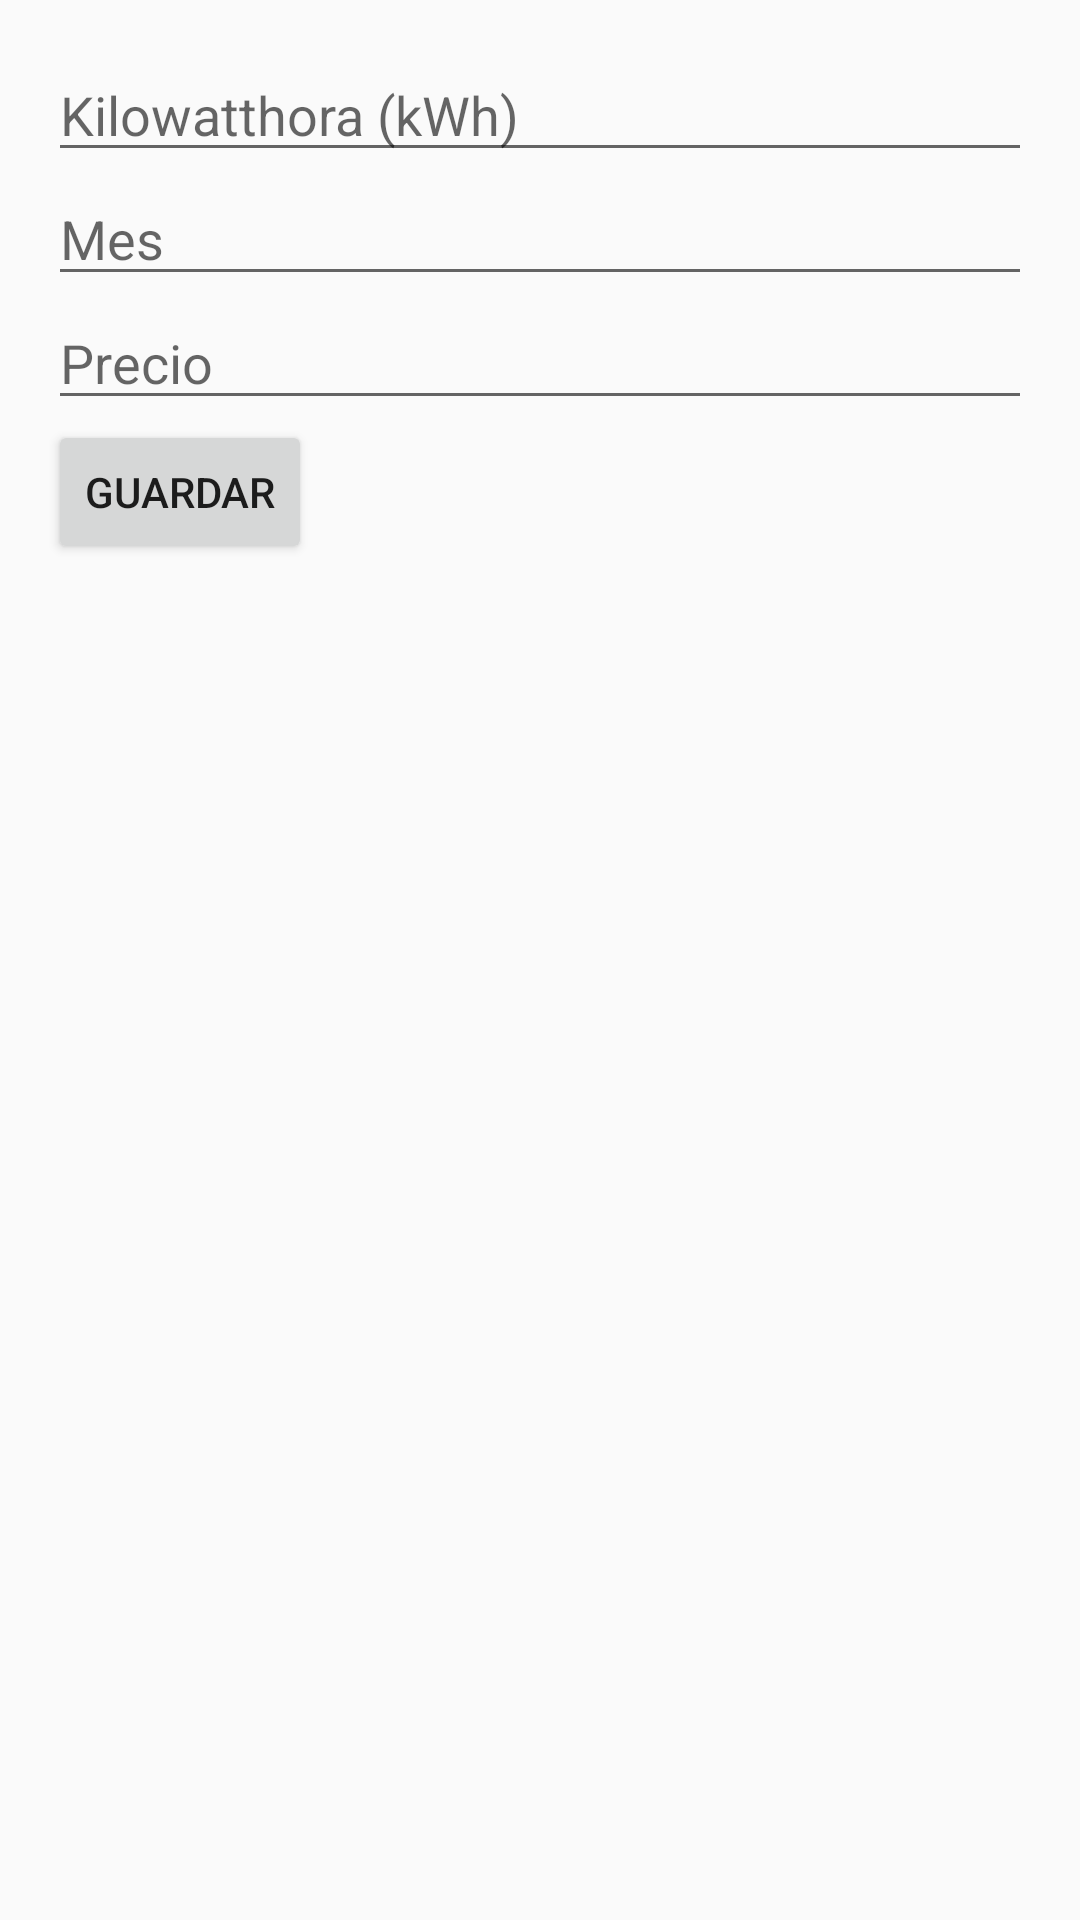

Reconstruct the res/layout file that produces this screen, plus the resources it refers to.
<!-- AndroidManifest.xml: application theme Theme.Enlaces -->
<!-- res/layout/activity_electricity_data_entry.xml -->
<?xml version="1.0" encoding="utf-8"?>
<RelativeLayout xmlns:android="http://schemas.android.com/apk/res/android"
    android:layout_width="match_parent"
    android:layout_height="match_parent"
    android:padding="16dp">

    <EditText
        android:id="@+id/editTextKilowatt"
        android:layout_width="match_parent"
        android:layout_height="wrap_content"
        android:hint="Kilowatthora (kWh)" />

    <EditText
        android:id="@+id/editTextMonth"
        android:layout_width="match_parent"
        android:layout_height="wrap_content"
        android:hint="Mes"
        android:layout_below="@id/editTextKilowatt" />

    <EditText
        android:id="@+id/editTextPrice"
        android:layout_width="match_parent"
        android:layout_height="wrap_content"
        android:hint="Precio"
        android:layout_below="@id/editTextMonth" />

    <Button
        android:id="@+id/buttonSave"
        android:layout_width="wrap_content"
        android:layout_height="wrap_content"
        android:text="Guardar"
        android:layout_below="@id/editTextPrice" />
</RelativeLayout>
<!-- resources referenced by this layout -->
<resources>
  <style name="Theme.Enlaces" parent="Theme.AppCompat.Light.DarkActionBar">
          <item name="colorPrimary">@color/colorPrimary</item>
          <item name="colorPrimaryDark">@color/colorPrimaryDark</item>
          <item name="colorAccent">@color/colorAccent</item>
      </style>
  <color name="colorPrimary">#6200EE</color>
  <color name="colorPrimaryDark">#3700B3</color>
  <color name="colorAccent">#03DAC5</color>
</resources>
